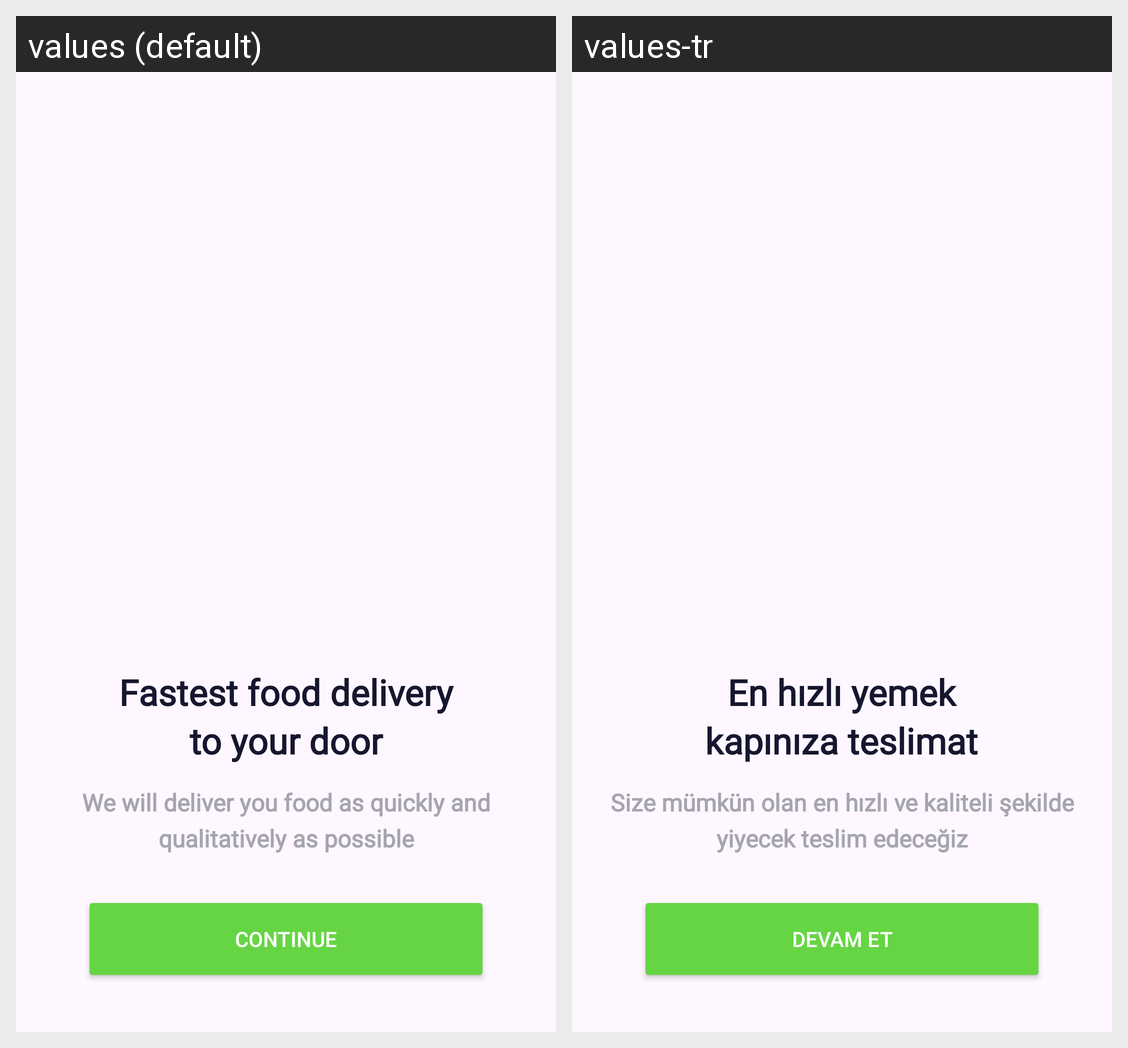

For this localized Android screen grid, give each drawn string resource with its value in every locale shown.
Android screen res/layout/activity_main.xml rendered under 2 locales, left to right: values (default), values-tr. Device: Nexus 5 (rendered at 1080×1920; each locale shown at half size, 540×960, under a caption strip naming it); theme Theme.KotlinTasarimOdevi.
Strings drawn on this screen, with the default value and each locale's value (text and hints the layout hard-codes, and strings that could not be matched under every locale, appear in the picture but are not listed):

yaziBaslik
  values: Fastest food delivery to your door
  values-tr: En hızlı yemek kapınıza teslimat

yaziDetay
  values: We will deliver you food as quickly and qualitatively as possible
  values-tr: Size mümkün olan en hızlı ve kaliteli şekilde yiyecek teslim edeceğiz

buttonName
  values: Continue
  values-tr: Devam et
